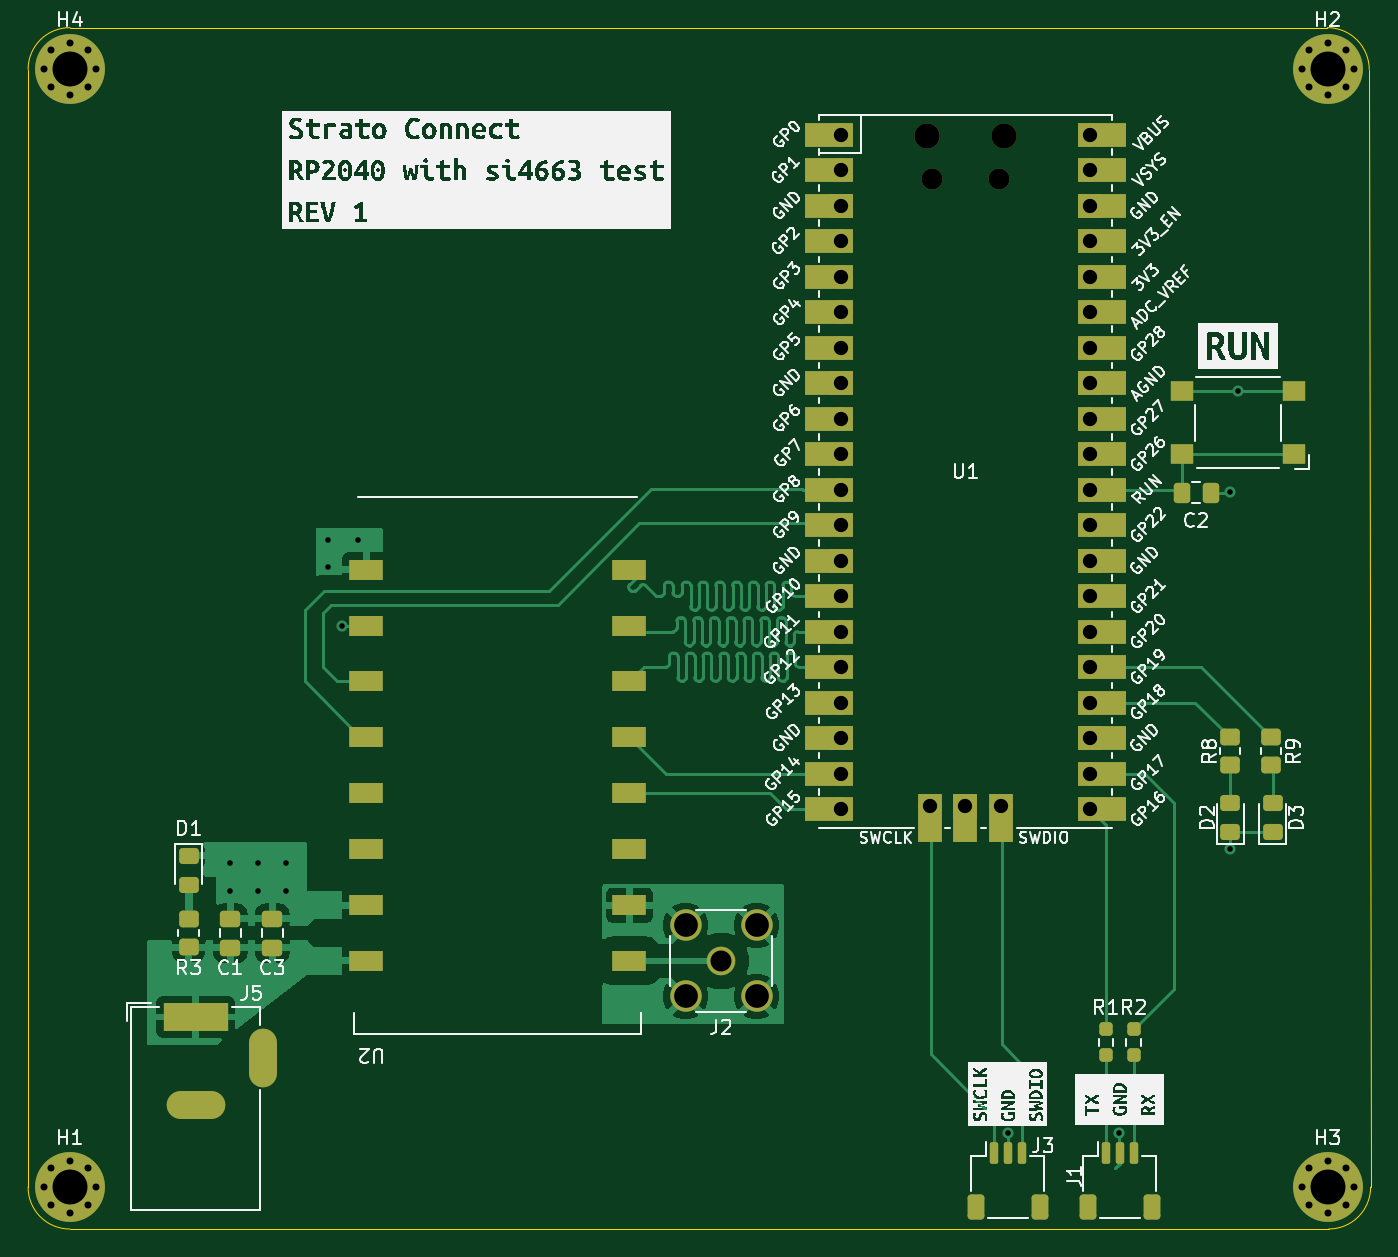
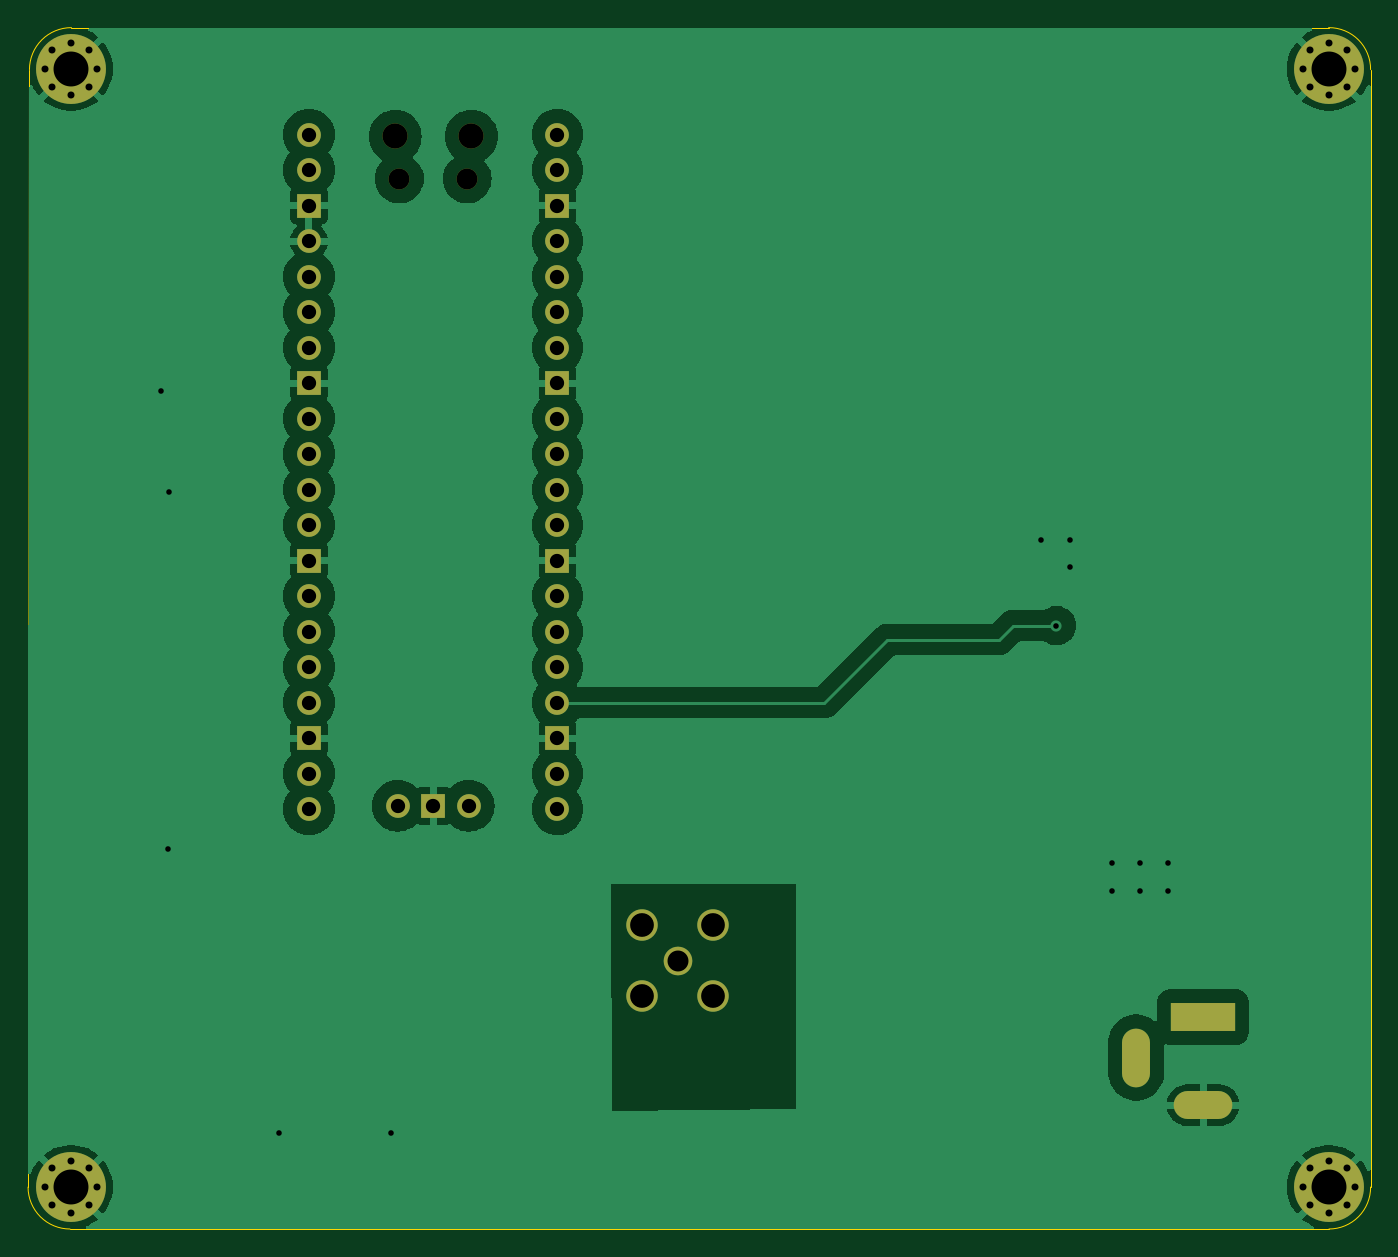
Circuit board: 11 layer files. Board 96.1 x 86.0 mm.
- bottom_copper: rp2040-pcb-B_Cu.gbr (74560 bytes)
- bottom_mask: rp2040-pcb-B_Mask.gbr (3298 bytes)
- paste: rp2040-pcb-B_Paste.gbr (453 bytes)
- bottom_silk: rp2040-pcb-B_Silkscreen.gbr (454 bytes)
- outline: rp2040-pcb-Edge_Cuts.gbr (992 bytes)
- top_copper: rp2040-pcb-F_Cu.gbr (53403 bytes)
- top_mask: rp2040-pcb-F_Mask.gbr (7941 bytes)
- paste: rp2040-pcb-F_Paste.gbr (3646 bytes)
- top_silk: rp2040-pcb-F_Silkscreen.gbr (170249 bytes)
- drill: rp2040-pcb-NPTH.drl (458 bytes)
- drill: rp2040-pcb-PTH.drl (2399 bytes)

=== bottom_copper: rp2040-pcb-B_Cu.gbr (74560 bytes, source omitted) ===
=== bottom_mask: rp2040-pcb-B_Mask.gbr ===
%TF.GenerationSoftware,KiCad,Pcbnew,8.0.7*%
%TF.CreationDate,2026-03-04T00:49:20-05:00*%
%TF.ProjectId,rp2040-pcb,72703230-3430-42d7-9063-622e6b696361,rev?*%
%TF.SameCoordinates,Original*%
%TF.FileFunction,Soldermask,Bot*%
%TF.FilePolarity,Negative*%
%FSLAX46Y46*%
G04 Gerber Fmt 4.6, Leading zero omitted, Abs format (unit mm)*
G04 Created by KiCad (PCBNEW 8.0.7) date 2026-03-04 00:49:20*
%MOMM*%
%LPD*%
G01*
G04 APERTURE LIST*
%ADD10C,0.800000*%
%ADD11C,5.000000*%
%ADD12O,1.800000X1.800000*%
%ADD13O,1.500000X1.500000*%
%ADD14O,1.700000X1.700000*%
%ADD15R,1.700000X1.700000*%
%ADD16C,2.050000*%
%ADD17C,2.250000*%
%ADD18R,4.600000X2.000000*%
%ADD19O,4.200000X2.000000*%
%ADD20O,2.000000X4.200000*%
G04 APERTURE END LIST*
D10*
%TO.C,H3*%
X125535000Y-127170000D03*
X126084175Y-125844175D03*
X126084175Y-128495825D03*
X127410000Y-125295000D03*
D11*
X127410000Y-127170000D03*
D10*
X127410000Y-129045000D03*
X128735825Y-125844175D03*
X128735825Y-128495825D03*
X129285000Y-127170000D03*
%TD*%
D12*
%TO.C,U1*%
X98765000Y-52000000D03*
D13*
X99065000Y-55030000D03*
X103915000Y-55030000D03*
D12*
X104215000Y-52000000D03*
D14*
X92600000Y-51870000D03*
X92600000Y-54410000D03*
D15*
X92600000Y-56950000D03*
D14*
X92600000Y-59490000D03*
X92600000Y-62030000D03*
X92600000Y-64570000D03*
X92600000Y-67110000D03*
D15*
X92600000Y-69650000D03*
D14*
X92600000Y-72190000D03*
X92600000Y-74730000D03*
X92600000Y-77270000D03*
X92600000Y-79810000D03*
D15*
X92600000Y-82350000D03*
D14*
X92600000Y-84890000D03*
X92600000Y-87430000D03*
X92600000Y-89970000D03*
X92600000Y-92510000D03*
D15*
X92600000Y-95050000D03*
D14*
X92600000Y-97590000D03*
X92600000Y-100130000D03*
X110380000Y-100130000D03*
X110380000Y-97590000D03*
D15*
X110380000Y-95050000D03*
D14*
X110380000Y-92510000D03*
X110380000Y-89970000D03*
X110380000Y-87430000D03*
X110380000Y-84890000D03*
D15*
X110380000Y-82350000D03*
D14*
X110380000Y-79810000D03*
X110380000Y-77270000D03*
X110380000Y-74730000D03*
X110380000Y-72190000D03*
D15*
X110380000Y-69650000D03*
D14*
X110380000Y-67110000D03*
X110380000Y-64570000D03*
X110380000Y-62030000D03*
X110380000Y-59490000D03*
D15*
X110380000Y-56950000D03*
D14*
X110380000Y-54410000D03*
X110380000Y-51870000D03*
X98950000Y-99900000D03*
D15*
X101490000Y-99900000D03*
D14*
X104030000Y-99900000D03*
%TD*%
D10*
%TO.C,H4*%
X35535000Y-47170000D03*
X36084175Y-45844175D03*
X36084175Y-48495825D03*
X37410000Y-45295000D03*
D11*
X37410000Y-47170000D03*
D10*
X37410000Y-49045000D03*
X38735825Y-45844175D03*
X38735825Y-48495825D03*
X39285000Y-47170000D03*
%TD*%
D16*
%TO.C,J2*%
X84000000Y-111000000D03*
D17*
X86540000Y-113540000D03*
X86540000Y-108460000D03*
X81460000Y-113540000D03*
X81460000Y-108460000D03*
%TD*%
D10*
%TO.C,H2*%
X125535000Y-47170000D03*
X126084175Y-45844175D03*
X126084175Y-48495825D03*
X127410000Y-45295000D03*
D11*
X127410000Y-47170000D03*
D10*
X127410000Y-49045000D03*
X128735825Y-45844175D03*
X128735825Y-48495825D03*
X129285000Y-47170000D03*
%TD*%
D18*
%TO.C,J5*%
X46400000Y-115010000D03*
D19*
X46400000Y-121310000D03*
D20*
X51200000Y-117910000D03*
%TD*%
D10*
%TO.C,H1*%
X35535000Y-127170000D03*
X36084175Y-125844175D03*
X36084175Y-128495825D03*
X37410000Y-125295000D03*
D11*
X37410000Y-127170000D03*
D10*
X37410000Y-129045000D03*
X38735825Y-125844175D03*
X38735825Y-128495825D03*
X39285000Y-127170000D03*
%TD*%
M02*

=== paste: rp2040-pcb-B_Paste.gbr ===
%TF.GenerationSoftware,KiCad,Pcbnew,8.0.7*%
%TF.CreationDate,2026-03-04T00:49:20-05:00*%
%TF.ProjectId,rp2040-pcb,72703230-3430-42d7-9063-622e6b696361,rev?*%
%TF.SameCoordinates,Original*%
%TF.FileFunction,Paste,Bot*%
%TF.FilePolarity,Positive*%
%FSLAX46Y46*%
G04 Gerber Fmt 4.6, Leading zero omitted, Abs format (unit mm)*
G04 Created by KiCad (PCBNEW 8.0.7) date 2026-03-04 00:49:20*
%MOMM*%
%LPD*%
G01*
G04 APERTURE LIST*
G04 APERTURE END LIST*
M02*

=== bottom_silk: rp2040-pcb-B_Silkscreen.gbr ===
%TF.GenerationSoftware,KiCad,Pcbnew,8.0.7*%
%TF.CreationDate,2026-03-04T00:49:20-05:00*%
%TF.ProjectId,rp2040-pcb,72703230-3430-42d7-9063-622e6b696361,rev?*%
%TF.SameCoordinates,Original*%
%TF.FileFunction,Legend,Bot*%
%TF.FilePolarity,Positive*%
%FSLAX46Y46*%
G04 Gerber Fmt 4.6, Leading zero omitted, Abs format (unit mm)*
G04 Created by KiCad (PCBNEW 8.0.7) date 2026-03-04 00:49:20*
%MOMM*%
%LPD*%
G01*
G04 APERTURE LIST*
G04 APERTURE END LIST*
M02*

=== outline: rp2040-pcb-Edge_Cuts.gbr ===
%TF.GenerationSoftware,KiCad,Pcbnew,8.0.7*%
%TF.CreationDate,2026-03-04T00:49:20-05:00*%
%TF.ProjectId,rp2040-pcb,72703230-3430-42d7-9063-622e6b696361,rev?*%
%TF.SameCoordinates,Original*%
%TF.FileFunction,Profile,NP*%
%FSLAX46Y46*%
G04 Gerber Fmt 4.6, Leading zero omitted, Abs format (unit mm)*
G04 Created by KiCad (PCBNEW 8.0.7) date 2026-03-04 00:49:20*
%MOMM*%
%LPD*%
G01*
G04 APERTURE LIST*
%TA.AperFunction,Profile*%
%ADD10C,0.100000*%
%TD*%
G04 APERTURE END LIST*
D10*
X37421320Y-44221320D02*
X127378680Y-44221320D01*
X130478680Y-127178680D02*
G75*
G02*
X127478680Y-130178680I-2999980J-20D01*
G01*
X34421320Y-47221320D02*
X34421395Y-127178832D01*
X37400000Y-130178680D02*
G75*
G02*
X34421395Y-127178832I0J2978680D01*
G01*
X34421320Y-47221320D02*
G75*
G02*
X37421320Y-44221320I2978680J21320D01*
G01*
X127378680Y-44221320D02*
G75*
G02*
X130378680Y-47221320I20J-2999980D01*
G01*
X130378680Y-47221320D02*
X130478680Y-127178680D01*
X37400000Y-130178680D02*
X127478680Y-130178680D01*
M02*

=== top_copper: rp2040-pcb-F_Cu.gbr (53403 bytes, source omitted) ===
=== top_mask: rp2040-pcb-F_Mask.gbr (7941 bytes, source omitted) ===
=== paste: rp2040-pcb-F_Paste.gbr (3646 bytes, source withheld) ===
=== top_silk: rp2040-pcb-F_Silkscreen.gbr (170249 bytes, source omitted) ===
=== drill: rp2040-pcb-NPTH.drl ===
M48
; DRILL file {KiCad 8.0.7} date 2026-03-04T00:48:55-0500
; FORMAT={-:-/ absolute / inch / decimal}
; #@! TF.CreationDate,2026-03-04T00:48:55-05:00
; #@! TF.GenerationSoftware,Kicad,Pcbnew,8.0.7
; #@! TF.FileFunction,NonPlated,1,2,NPTH
FMAT,2
INCH
; #@! TA.AperFunction,NonPlated,NPTH,ComponentDrill
T1C0.0591
; #@! TA.AperFunction,NonPlated,NPTH,ComponentDrill
T2C0.0709
%
G90
G05
T1
X3.9002Y-2.1665
X4.0911Y-2.1665
T2
X3.8884Y-2.0472
X4.103Y-2.0472
M30

=== drill: rp2040-pcb-PTH.drl ===
M48
; DRILL file {KiCad 8.0.7} date 2026-03-04T00:48:55-0500
; FORMAT={-:-/ absolute / inch / decimal}
; #@! TF.CreationDate,2026-03-04T00:48:55-05:00
; #@! TF.GenerationSoftware,Kicad,Pcbnew,8.0.7
; #@! TF.FileFunction,Plated,1,2,PTH
FMAT,2
INCH
; #@! TA.AperFunction,Plated,PTH,ViaDrill
T1C0.0157
; #@! TA.AperFunction,Plated,PTH,ComponentDrill
T2C0.0197
; #@! TA.AperFunction,Plated,PTH,ComponentDrill
T3C0.0394
; #@! TA.AperFunction,Plated,PTH,ComponentDrill
T4C0.0402
; #@! TA.AperFunction,Plated,PTH,ComponentDrill
T5C0.0591
; #@! TA.AperFunction,Plated,PTH,ComponentDrill
T6C0.0669
; #@! TA.AperFunction,Plated,PTH,ComponentDrill
T7C0.0984
%
G90
G05
T1
X1.9252Y-4.0949
X1.9252Y-4.1736
X2.0039Y-4.0949
X2.0039Y-4.1736
X2.0827Y-4.0949
X2.0827Y-4.1736
X2.2008Y-3.185
X2.2008Y-3.2598
X2.2402Y-3.4252
X2.2835Y-3.185
X4.1154Y-4.8555
X4.4291Y-4.8543
X4.7407Y-3.0502
X4.7421Y-4.0551
X4.7624Y-2.7657
T2
X1.399Y-1.8571
X1.399Y-5.0067
X1.4206Y-1.8049
X1.4206Y-1.9093
X1.4206Y-4.9545
X1.4206Y-5.0589
X1.4728Y-1.7833
X1.4728Y-1.9309
X1.4728Y-4.9329
X1.4728Y-5.0805
X1.525Y-1.8049
X1.525Y-1.9093
X1.525Y-4.9545
X1.525Y-5.0589
X1.5467Y-1.8571
X1.5467Y-5.0067
X4.9423Y-1.8571
X4.9423Y-5.0067
X4.9639Y-1.8049
X4.9639Y-1.9093
X4.9639Y-4.9545
X4.9639Y-5.0589
X5.0161Y-1.7833
X5.0161Y-1.9309
X5.0161Y-4.9329
X5.0161Y-5.0805
X5.0683Y-1.8049
X5.0683Y-1.9093
X5.0683Y-4.9545
X5.0683Y-5.0589
X5.09Y-1.8571
X5.09Y-5.0067
T4
X3.6457Y-2.0421
X3.6457Y-2.1421
X3.6457Y-2.2421
X3.6457Y-2.3421
X3.6457Y-2.4421
X3.6457Y-2.5421
X3.6457Y-2.6421
X3.6457Y-2.7421
X3.6457Y-2.8421
X3.6457Y-2.9421
X3.6457Y-3.0421
X3.6457Y-3.1421
X3.6457Y-3.2421
X3.6457Y-3.3421
X3.6457Y-3.4421
X3.6457Y-3.5421
X3.6457Y-3.6421
X3.6457Y-3.7421
X3.6457Y-3.8421
X3.6457Y-3.9421
X3.8957Y-3.9331
X3.9957Y-3.9331
X4.0957Y-3.9331
X4.3457Y-2.0421
X4.3457Y-2.1421
X4.3457Y-2.2421
X4.3457Y-2.3421
X4.3457Y-2.4421
X4.3457Y-2.5421
X4.3457Y-2.6421
X4.3457Y-2.7421
X4.3457Y-2.8421
X4.3457Y-2.9421
X4.3457Y-3.0421
X4.3457Y-3.1421
X4.3457Y-3.2421
X4.3457Y-3.3421
X4.3457Y-3.4421
X4.3457Y-3.5421
X4.3457Y-3.6421
X4.3457Y-3.7421
X4.3457Y-3.8421
X4.3457Y-3.9421
T5
X3.3071Y-4.3701
T6
X3.2071Y-4.2701
X3.2071Y-4.4701
X3.4071Y-4.2701
X3.4071Y-4.4701
T7
X1.4728Y-1.8571
X1.4728Y-5.0067
X5.0161Y-1.8571
X5.0161Y-5.0067
T3
G00X1.7756Y-4.528
M15
G01X1.878Y-4.528
M16
G05
G00X1.7835Y-4.776
M15
G01X1.8701Y-4.776
M16
G05
G00X2.0157Y-4.5988
M15
G01X2.0157Y-4.6854
M16
G05
M30
